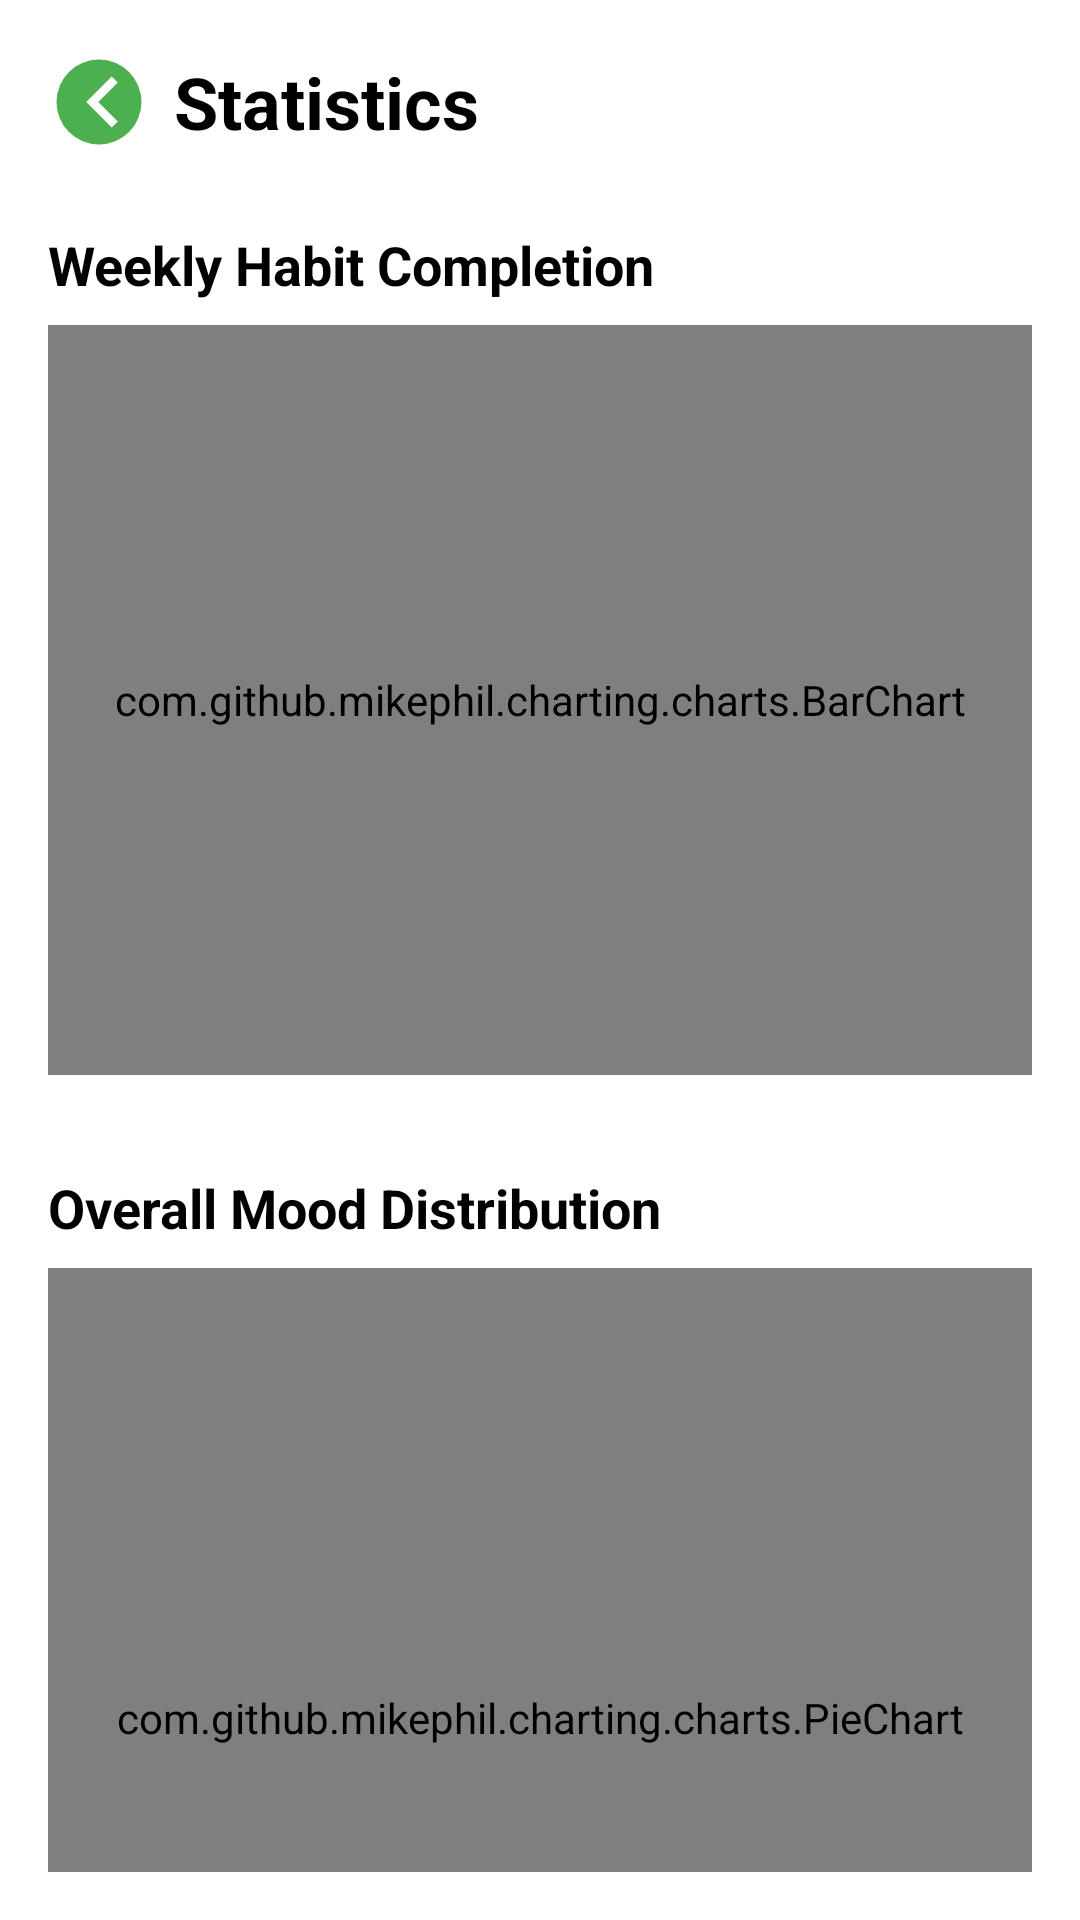

Here is an Android app screen rendered from its layout file. Give the layout XML and the strings, colors and styles it references.
<!-- AndroidManifest.xml: application theme Theme.WellTrack -->
<!-- res/layout/fragment_statistics.xml -->
<LinearLayout
    xmlns:android="http://schemas.android.com/apk/res/android"
    xmlns:app="http://schemas.android.com/apk/res-auto"
    android:layout_width="match_parent"
    android:layout_height="wrap_content"
    android:orientation="vertical"
    android:padding="16dp">
    <LinearLayout
        android:layout_width="match_parent"
        android:layout_height="wrap_content"
        android:orientation="horizontal"
        android:gravity="center_vertical">

        <ImageView
            android:id="@+id/imgBackHabitStatistics"
            android:layout_width="34dp"
            android:layout_height="36dp"
            android:src="@drawable/ic_back"
            android:contentDescription="Back"
            android:layout_marginEnd="8dp" />

        <TextView
            android:id="@+id/tvTitle"
            android:layout_width="wrap_content"
            android:layout_height="wrap_content"
            android:text="Statistics"
            android:textColor="@android:color/black"
            android:textSize="24sp"
            android:textStyle="bold" />
    </LinearLayout>

    <TextView
        android:id="@+id/tvWeeklyHabitsTitle"
        android:layout_width="wrap_content"
        android:layout_height="wrap_content"
        android:layout_marginTop="24dp"
        android:text="@string/habit_completion"
        android:textColor="@android:color/black"
        android:textSize="18sp"
        android:textStyle="bold" />

    <com.github.mikephil.charting.charts.BarChart
        android:id="@+id/barChartWeeklyHabits"
        android:layout_width="match_parent"
        android:layout_height="250dp"
        android:layout_marginTop="8dp" />

    <TextView
        android:id="@+id/tvMoodTitle"
        android:layout_width="wrap_content"
        android:layout_height="wrap_content"
        android:layout_marginTop="32dp"
        android:text="@string/overall"
        android:textColor="@android:color/black"
        android:textSize="18sp"
        android:textStyle="bold" />

    <com.github.mikephil.charting.charts.PieChart
        android:id="@+id/pieChartMoodDistribution"
        android:layout_width="match_parent"
        android:layout_height="300dp"
        android:layout_marginTop="8dp" />

</LinearLayout>
<!-- resources referenced by this layout -->
<resources>
  <!-- drawable ic_back (drawable) -->
  <vector xmlns:android="http://schemas.android.com/apk/res/android"
      android:width="24dp"
      android:height="24dp"
      android:viewportWidth="24"
      android:viewportHeight="24">
  
      <path
          android:fillColor="@color/green_primary"
          android:pathData="M12,2a10,10 0,1 1,0 20,10,10 0,1 1,0 -20z" />
      <path
          android:fillColor="@color/white"
          android:pathData="M15,18l-6,-6 6,-6 1.41,1.41L11.83,12l4.58,4.59z" />
  </vector>
  <string name="habit_completion">Weekly Habit Completion</string>
  <string name="overall">Overall Mood Distribution</string>
  <style name="Theme.WellTrack" parent="Theme.MaterialComponents.DayNight.NoActionBar">
          
          <item name="colorPrimary">@color/green_primary</item>
          <item name="colorPrimaryVariant">@color/green_primary</item>
          <item name="colorOnPrimary">@color/white</item>
          
          <item name="colorSecondary">@color/teal_primary</item>
          <item name="colorSecondaryVariant">@color/teal_primary</item>
          <item name="colorOnSecondary">@color/black</item>
          
          <item name="android:statusBarColor" tools:targetApi="l">?attr/colorPrimaryVariant</item>
          
      </style>
  <color name="green_primary">#4CAF50</color>
  <color name="white">#FFFFFFFF</color>
  <color name="teal_primary">#009688</color>
  <color name="black">#FF000000</color>
</resources>
